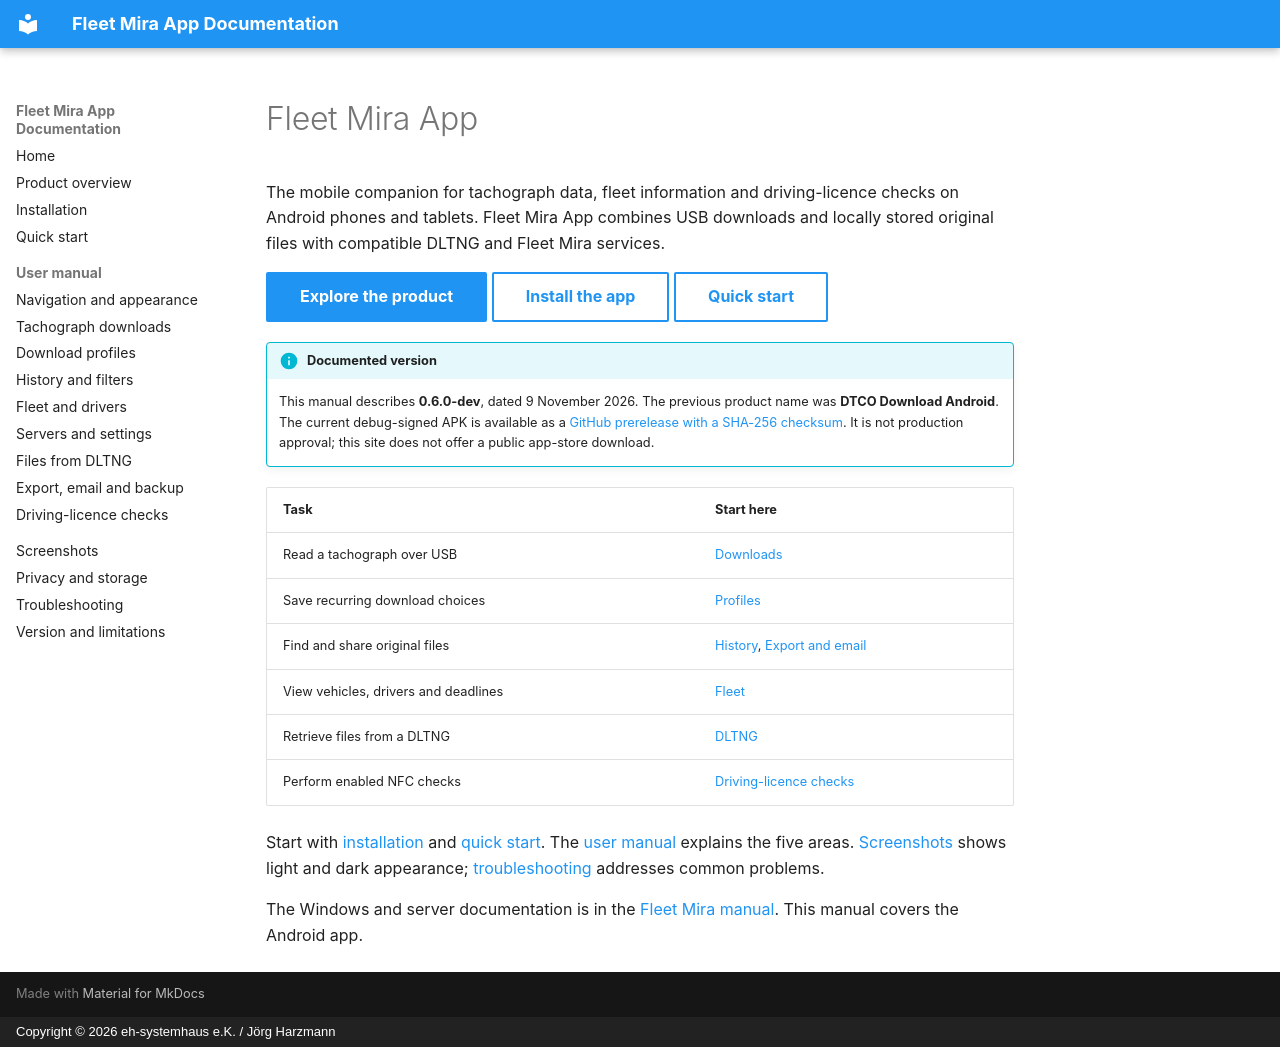

repository: harzmann/fleet_mira_app_docs · page: en/index.html · generator: mkdocs · copyright: Copyright © 2026 eh-systemhaus e.K. / Jörg Harzmann

# Fleet Mira App

The mobile companion for tachograph data, fleet information and driving-licence checks on Android phones and tablets. Fleet Mira App combines USB downloads and locally stored original files with compatible DLTNG and Fleet Mira services.

[Explore the product](product-overview.md){ .md-button .md-button--primary }
[Install the app](installation.md){ .md-button }
[Quick start](quick-start.md){ .md-button }

!!! info "Documented version"
    This manual describes **0.6.0-dev**, dated 9 November 2026. The previous product name was **DTCO Download Android**. The current debug-signed APK is available as a [GitHub prerelease with a SHA-256 checksum](installation.md). It is not production approval; this site does not offer a public app-store download.

| Task | Start here |
|---|---|
| Read a tachograph over USB | [Downloads](download.md) |
| Save recurring download choices | [Profiles](profiles.md) |
| Find and share original files | [History](history.md), [Export and email](sharing.md) |
| View vehicles, drivers and deadlines | [Fleet](fleet.md) |
| Retrieve files from a DLTNG | [DLTNG](dltng.md) |
| Perform enabled NFC checks | [Driving-licence checks](licence-checks.md) |

Start with [installation](installation.md) and [quick start](quick-start.md). The [user manual](navigation.md) explains the five areas. [Screenshots](screenshots.md) shows light and dark appearance; [troubleshooting](troubleshooting.md) addresses common problems.

The Windows and server documentation is in the [Fleet Mira manual](https://harzmann.github.io/fleet_mira_docs/). This manual covers the Android app.
